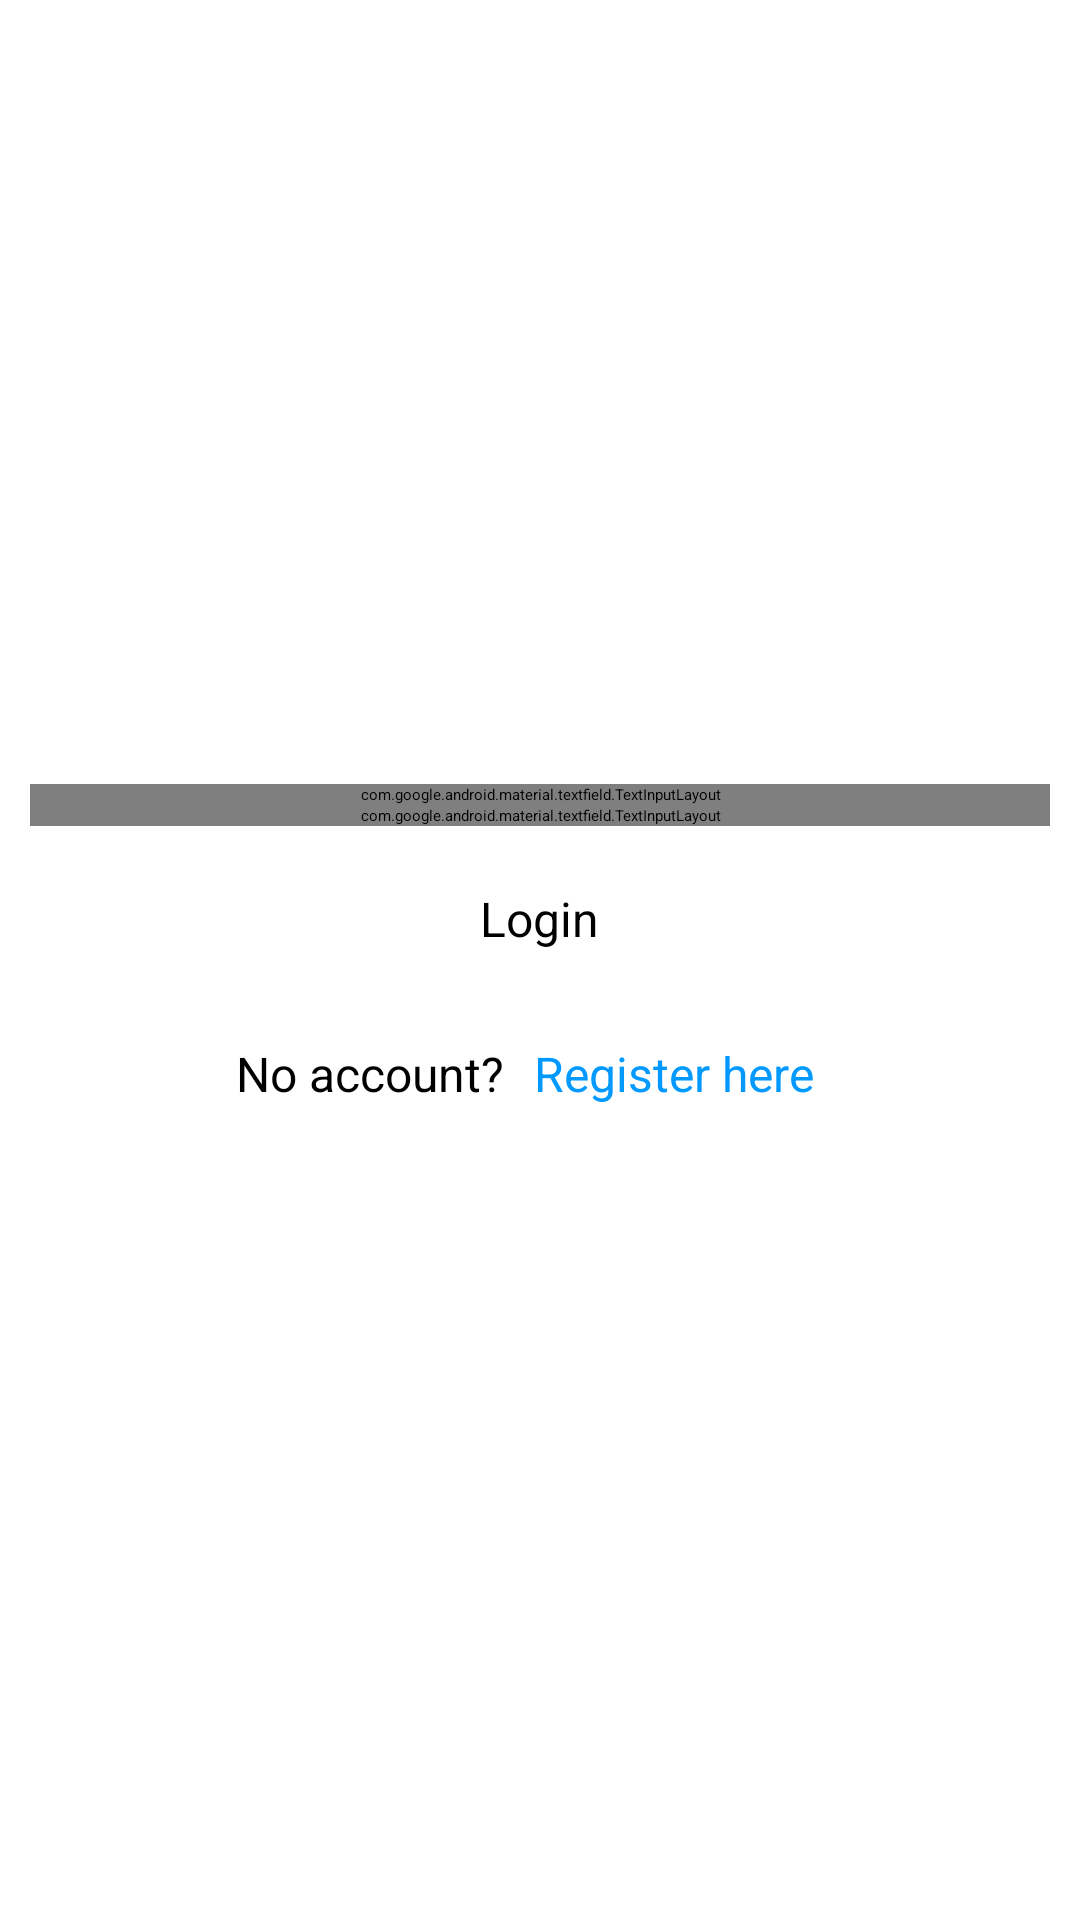

Write the Android layout XML for this screen, with the resource values it uses.
<!-- AndroidManifest.xml: application theme Theme.App.Starting -->
<!-- res/layout/fragment_login.xml -->
<?xml version="1.0" encoding="utf-8"?>
<RelativeLayout xmlns:android="http://schemas.android.com/apk/res/android"
    xmlns:tools="http://schemas.android.com/tools"
    android:layout_width="match_parent"
    android:layout_height="match_parent"
    xmlns:app="http://schemas.android.com/apk/res-auto"
    tools:context=".mainfragments.LoginFragment">

    <LinearLayout
        android:layout_width="match_parent"
        android:layout_height="wrap_content"
        android:orientation="vertical"
        android:layout_centerInParent="true">

        <com.google.android.material.textfield.TextInputLayout
            android:layout_width="match_parent"
            android:layout_height="wrap_content"
            app:boxBackgroundColor="@color/white"
            android:layout_marginStart="10dp"
            android:layout_marginEnd="10dp">

            <com.google.android.material.textfield.TextInputEditText
                android:id="@+id/userNameLoginETId"
                android:layout_width="match_parent"
                android:layout_height="wrap_content"
                android:inputType="textPersonName"
                android:focusableInTouchMode="true"
                android:clickable="true"
                android:textColorHint="#607d8b"
                android:paddingLeft="10dp"
                android:maxLines="1"
                android:hint="User Name"
                android:focusable="true" />
        </com.google.android.material.textfield.TextInputLayout>

        <com.google.android.material.textfield.TextInputLayout
            android:layout_width="match_parent"
            android:layout_height="wrap_content"
            app:boxBackgroundColor="@color/white"
            android:layout_marginStart="10dp"
            android:layout_marginEnd="10dp">

            <com.google.android.material.textfield.TextInputEditText
                android:id="@+id/passwordLoginETId"
                android:layout_width="match_parent"
                android:layout_height="wrap_content"
                android:inputType="textPassword"
                android:textColorHint="#607d8b"
                android:paddingLeft="10dp"
                android:maxLines="1"
                android:focusableInTouchMode="true"
                android:clickable="true"
                android:hint="Password"
                android:focusable="true" />
        </com.google.android.material.textfield.TextInputLayout>

        <Button
            android:id="@+id/userLoginButton"
            android:layout_width="wrap_content"
            android:layout_height="wrap_content"
            android:text="Login"
            android:textSize="16dp"
            android:textAllCaps="false"
            android:layout_gravity="center"
            android:layout_marginTop="20dp"/>

        <LinearLayout
            android:layout_width="match_parent"
            android:layout_height="wrap_content"
            android:orientation="horizontal"
            android:layout_marginTop="20dp"
            android:gravity="center">

            <TextView
                android:layout_width="wrap_content"
                android:layout_height="wrap_content"
                android:text="No account?"
                android:textColor="@color/black"
                android:layout_marginStart="10dp"
                android:layout_marginLeft="10dp"
                android:textSize="16sp"/>

            <TextView
                android:id="@+id/moveOnRegisterPageId"
                android:layout_width="wrap_content"
                android:layout_height="wrap_content"
                android:text="Register here"
                android:layout_marginEnd="10dp"
                android:textColor="#0099ff"
                android:paddingBottom="10dp"
                android:paddingEnd="10dp"
                android:paddingStart="10dp"
                android:paddingTop="10dp"
                android:textSize="16sp"/>

        </LinearLayout>
    </LinearLayout>

    <ProgressBar
        android:id="@+id/loginProgress_Bar"
        style="@style/Widget.AppCompat.ProgressBar"
        android:layout_width="200dp"
        android:layout_height="wrap_content"
        android:indeterminate = "true"
        android:max="100"
        android:minWidth="200dp"
        android:minHeight="50dp"
        android:visibility="invisible"
        android:layout_centerInParent="true"
        android:progress="0"
        android:layout_marginStart="70dp" />
</RelativeLayout>
<!-- resources referenced by this layout -->
<resources>
  <color name="black">#FF000000</color>
  <color name="white">#FFFFFFFF</color>
  <style name="Theme.App.Starting" parent="Theme.SplashScreen">
          // Set the splash screen background, animated icon, and animation duration.
          <item name="windowSplashScreenBackground">@color/white</item>
  
          // Use windowSplashScreenAnimatedIcon to add either a drawable or an
          // animated drawable. One of these is required.
          <item name="windowSplashScreenAnimatedIcon">@drawable/memories</item>
          <item name="windowSplashScreenAnimationDuration">200</item>  # Required for
          # animated icons
  
          // Set the theme of the Activity that directly follows your splash screen.
          <item name="postSplashScreenTheme">@style/Theme.Yaddehani</item>  # Required.
      </style>
  <!-- drawable memories: png bitmap (drawable, 36568 bytes) -->
  <style name="Theme.Yaddehani" parent="Theme.MaterialComponents.DayNight.DarkActionBar">
          
          <item name="colorPrimary">@color/purple_500</item>
          <item name="colorPrimaryVariant">@color/purple_700</item>
          <item name="colorOnPrimary">@color/white</item>
          
          <item name="colorSecondary">@color/teal_200</item>
          <item name="colorSecondaryVariant">@color/teal_700</item>
          <item name="colorOnSecondary">@color/black</item>
          
          <item name="android:statusBarColor" tools:targetApi="l">?attr/colorPrimaryVariant</item>
          
      </style>
  <color name="purple_500">#4d79ff</color>
  <color name="purple_700">#4d79ff</color>
  <color name="teal_200">#FF03DAC5</color>
  <color name="teal_700">#FF018786</color>
</resources>
